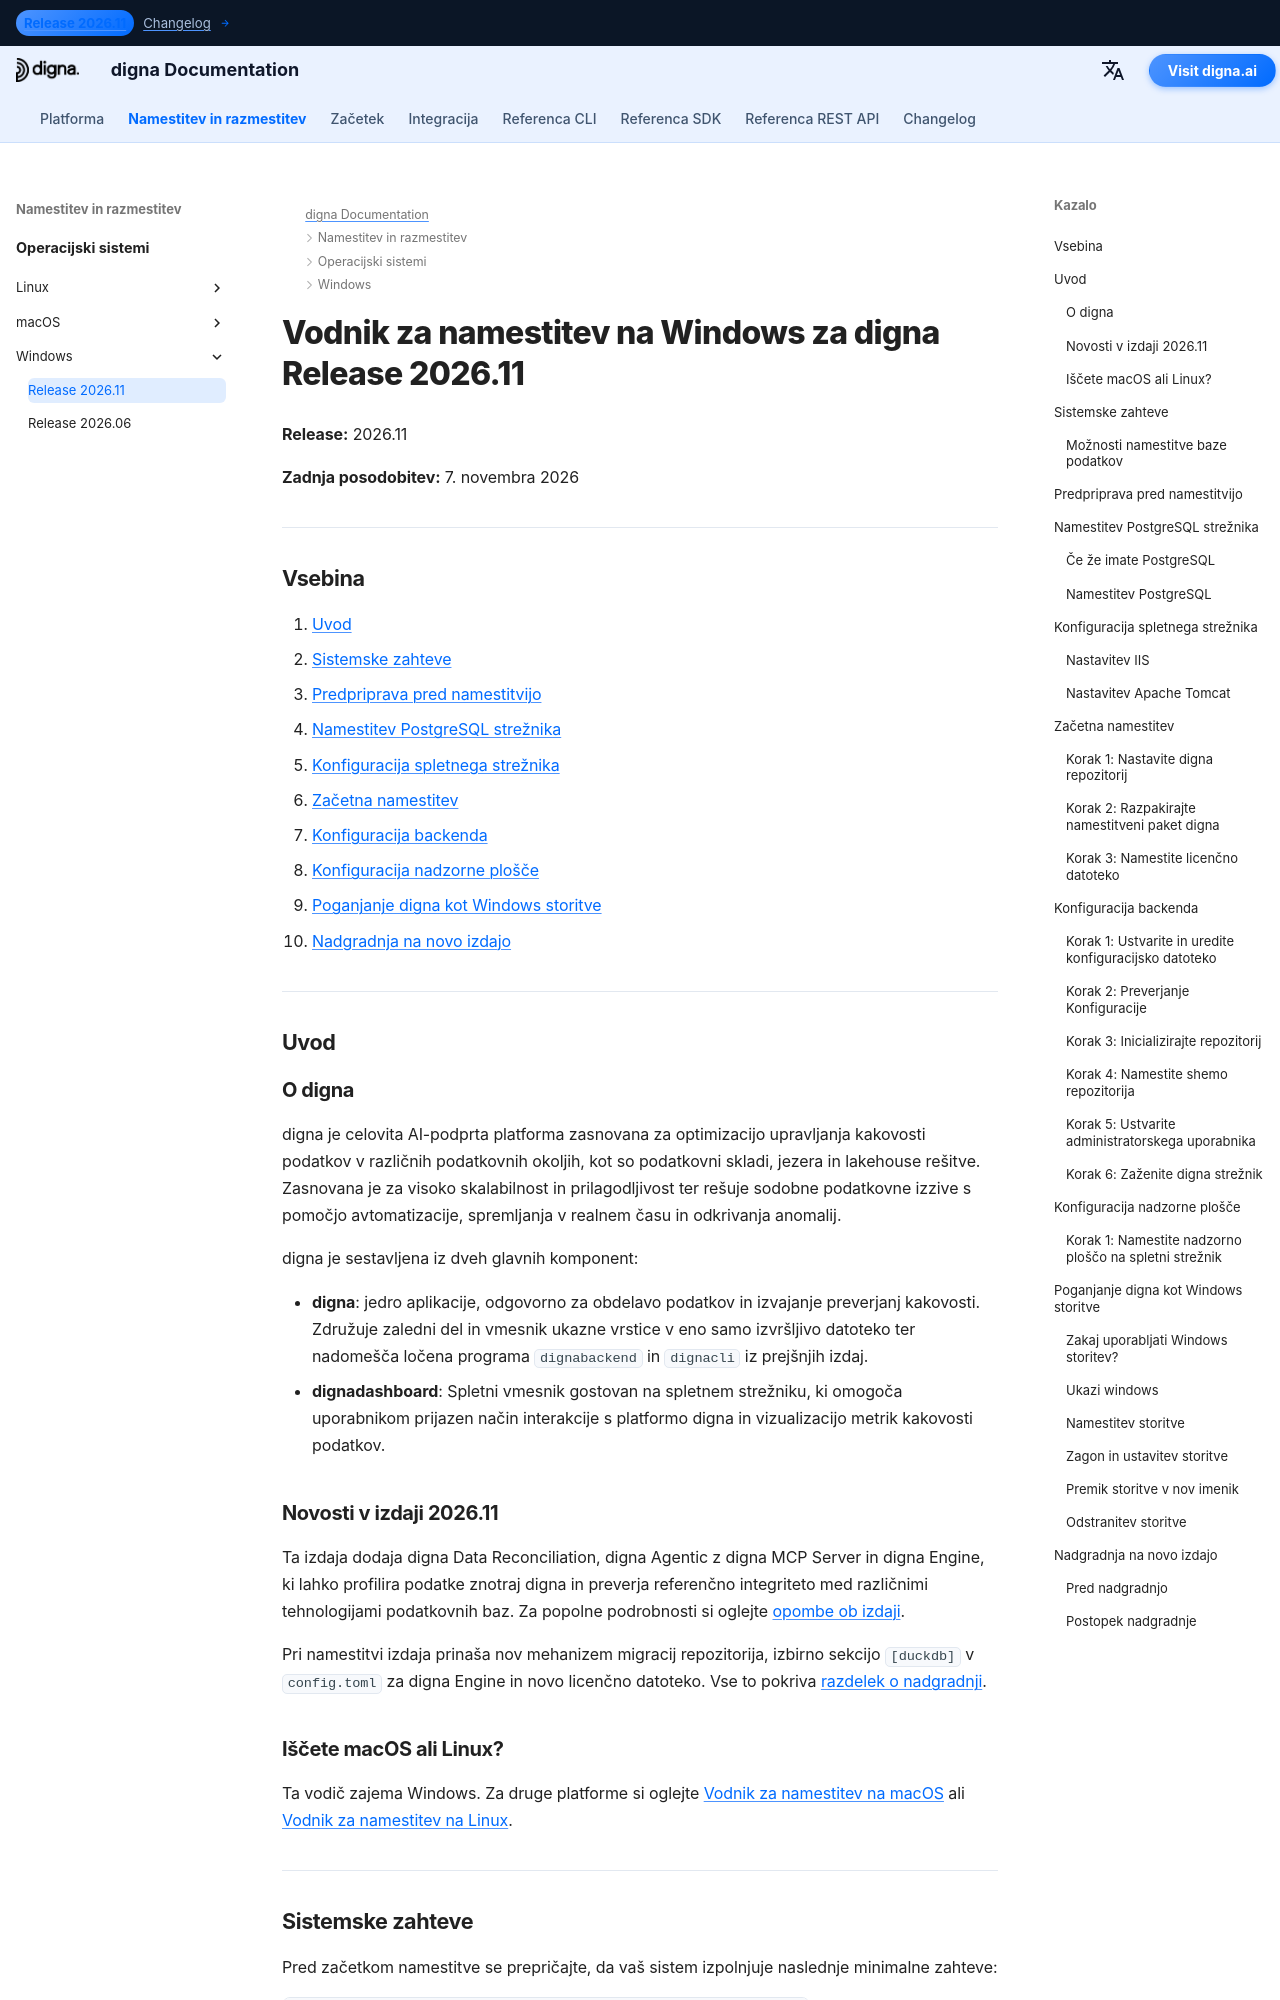

repository: dignaai/digna-docs · page: sl/installation_deployment/Windows/Release 2026.11/installation_guide_digna_windows_2026_11/index.html · generator: mkdocs

---
title: Vodnik za namestitev na Windows – digna Release 2026.11 | digna Dokumentacija
description: Korak-po-korak vodič za namestitev digna Release 2026.11 na Windows — sistemske zahteve, nastavitev PostgreSQL, konfiguracija spletnega strežnika, konfiguracija backenda in nadzorne plošče, poganjanje digna kot Windows storitve in nadgradnja z izdaje 2026.06.
keywords: digna namestitev windows, digna vodnik za uvajanje, digna backend namestitev, digna nadzorna plošča namestitev, postgresql namestitev, digna windows storitev, digna vodnik za nadgradnjo
image: /assets/logo_square.png
---

# Vodnik za namestitev na Windows za digna Release 2026.11

**Release:** 2026.11

**Zadnja posodobitev:** 7. novembra 2026


---

## Vsebina

1. [Uvod](#introduction)
2. [Sistemske zahteve](#system-requirements)
3. [Predpriprava pred namestitvijo](#pre-installation-setup)
4. [Namestitev PostgreSQL strežnika](#postgresql-server-setup)
5. [Konfiguracija spletnega strežnika](#web-server-configuration)
6. [Začetna namestitev](#initial-installation)
7. [Konfiguracija backenda](#backend-configuration)
8. [Konfiguracija nadzorne plošče](#dashboard-configuration)
9. [Poganjanje digna kot Windows storitve](#running-digna-as-a-windows-service)
10. [Nadgradnja na novo izdajo](#upgrading-to-a-new-release)

---

## Uvod {: #introduction }

### O digna

digna je celovita AI-podprta platforma zasnovana za optimizacijo upravljanja kakovosti podatkov v različnih podatkovnih okoljih, kot so podatkovni skladi, jezera in lakehouse rešitve. Zasnovana je za visoko skalabilnost in prilagodljivost ter rešuje sodobne podatkovne izzive s pomočjo avtomatizacije, spremljanja v realnem času in odkrivanja anomalij.

digna je sestavljena iz dveh glavnih komponent:

- **digna**: jedro aplikacije, odgovorno za obdelavo podatkov in izvajanje preverjanj kakovosti. Združuje zaledni del in vmesnik ukazne vrstice v eno samo izvršljivo datoteko ter nadomešča ločena programa `dignabackend` in `dignacli` iz prejšnjih izdaj.
- **dignadashboard**: Spletni vmesnik gostovan na spletnem strežniku, ki omogoča uporabnikom prijazen način interakcije s platformo digna in vizualizacijo metrik kakovosti podatkov.

### Novosti v izdaji 2026.11

Ta izdaja dodaja digna Data Reconciliation, digna Agentic z digna MCP Server in digna Engine, ki lahko profilira podatke znotraj digna in preverja referenčno integriteto med različnimi tehnologijami podatkovnih baz. Za popolne podrobnosti si oglejte [opombe ob izdaji](../../../changelog/Release_202611.md).

Pri namestitvi izdaja prinaša nov mehanizem migracij repozitorija, izbirno sekcijo `[duckdb]` v `config.toml` za digna Engine in novo licenčno datoteko. Vse to pokriva [razdelek o nadgradnji](#upgrading-to-a-new-release).
